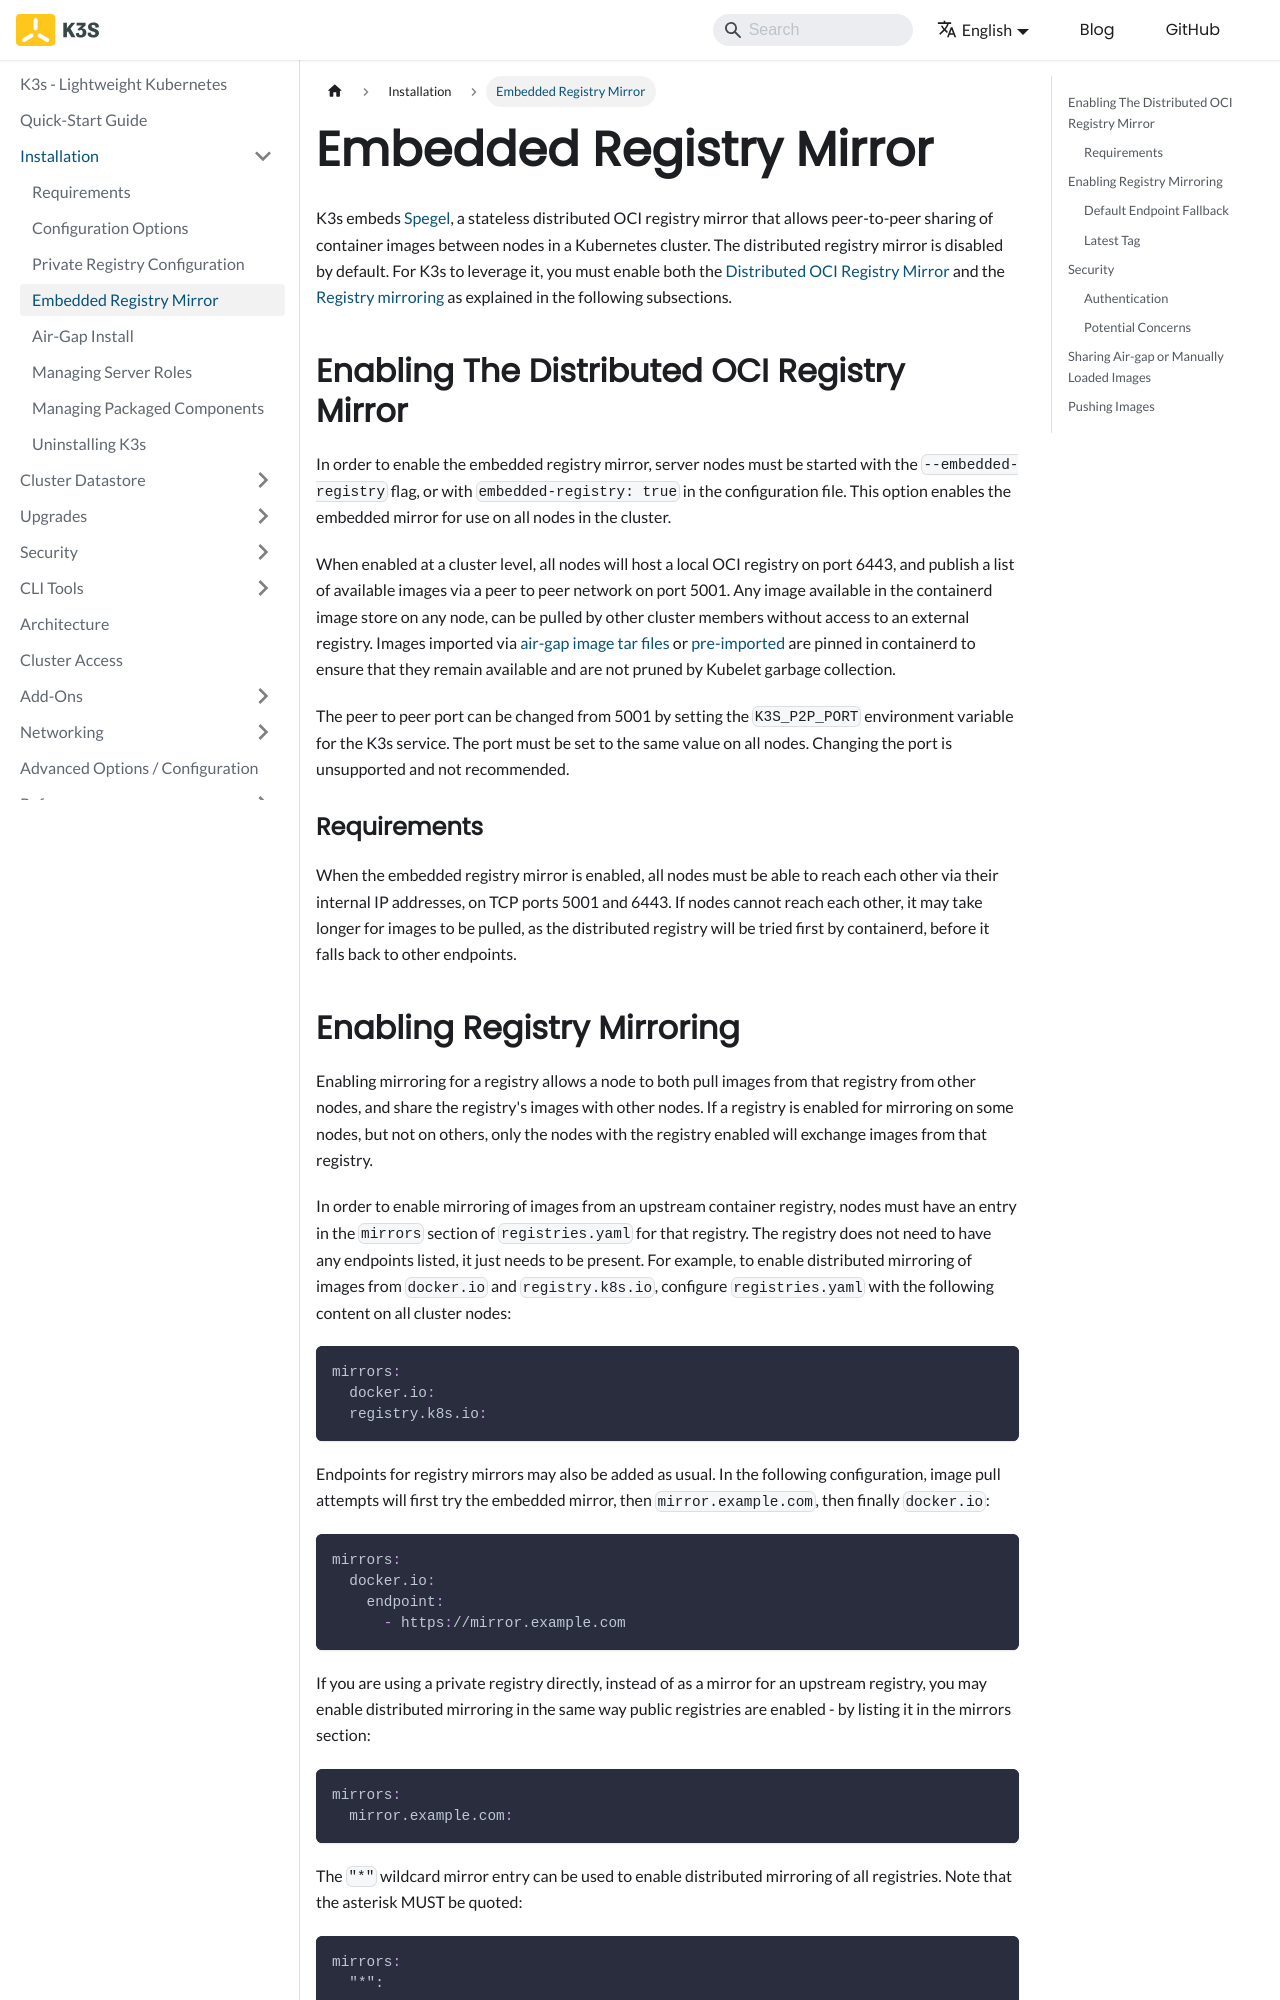

repository: k3s-io/docs · page: installation/registry-mirror.html · generator: docusaurus

---
title: Embedded Registry Mirror
---

K3s embeds [Spegel](https://github.com/spegel-org/spegel), a stateless distributed OCI registry mirror that allows peer-to-peer sharing of container images between nodes in a Kubernetes cluster. The distributed registry mirror is disabled by default. For K3s to leverage it, you must enable both the [Distributed OCI Registry Mirror](#enabling-the-distributed-oci-registry-mirror) and the [Registry mirroring](#enabling-registry-mirroring) as explained in the following subsections.

## Enabling The Distributed OCI Registry Mirror

In order to enable the embedded registry mirror, server nodes must be started with the `--embedded-registry` flag, or with `embedded-registry: true` in the configuration file.
This option enables the embedded mirror for use on all nodes in the cluster.

When enabled at a cluster level, all nodes will host a local OCI registry on port 6443,
and publish a list of available images via a peer to peer network on port 5001.
Any image available in the containerd image store on any node, can be pulled by other cluster members without access to an external registry.
Images imported via [air-gap image tar files](./airgap.md?airgap-load-images=Manually+Deploy+Images) or [pre-imported](../add-ons/import-images.md#pre-import-images) are pinned in containerd to ensure that they remain available and are not pruned by Kubelet garbage collection.

The peer to peer port can be changed from 5001 by setting the `K3S_P2P_PORT` environment variable for the K3s service. The port must be set to the same value on all nodes.
Changing the port is unsupported and not recommended.

### Requirements

When the embedded registry mirror is enabled, all nodes must be able to reach each other via their internal IP addresses, on TCP ports 5001 and 6443.
If nodes cannot reach each other, it may take longer for images to be pulled, as the distributed registry will be tried first by containerd, before it falls back to other endpoints.
